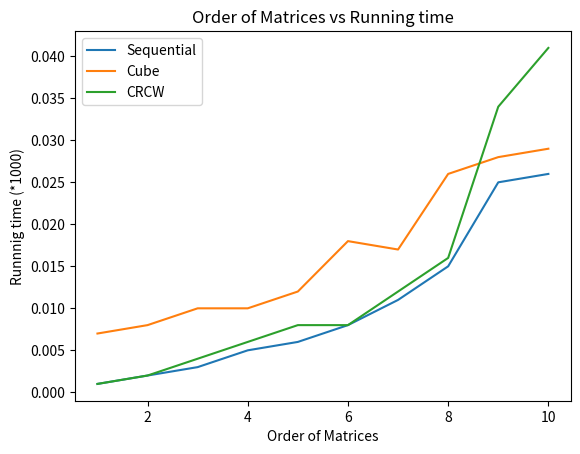

This chart was generated by the following Python code:
#!/usr/bin/env python
import matplotlib.pyplot as plt 

x1 = [1,2,3,4,5,6,7,8,9,10]  
y1 =  [0.001000,0.002000,0.003000,0.005000,0.006000,0.008000,0.011000,0.015000,0.025000,0.026000] 
plt.plot(x1, y1, label = "Sequential") 
  
x2 = [1,2,3,4,5,6,7,8,9,10]  
y2 = [0.007000,0.008000,0.010000,0.010000,0.012000,0.018000,0.017000,0.026000,0.028000,0.029000]
plt.plot(x2, y2, label = "Cube") 
  

x3 = [1,2,3,4,5,6,7,8,9,10]  
y3 =  [0.001000,0.002000,0.004000,0.006000,0.008000,0.008000,0.012000,0.016000,0.034000,0.041000]
plt.plot(x3, y3, label = "CRCW") 
  
# naming the x axis 
plt.xlabel('Order of Matrices') 
# naming the y axis 
plt.ylabel('Runnnig time (*1000)') 
# giving a title to my graph 
plt.title('Order of Matrices vs Running time') 
  
# show a legend on the plot 
plt.legend() 
  
# function to show the plot 
plt.show()
